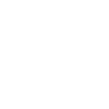
t = 0.00 s
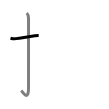
t = 1.50 s
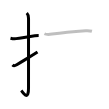
t = 3.25 s
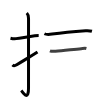
t = 4.75 s
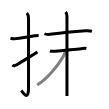
t = 6.50 s
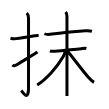
t = 8.00 s

The animated SVG that drew these frames (rendered in a browser with its animation timeline set to each time). Animation: 8 SMIL elements (animate=8); one cycle of 8.00 s.

<svg width="109px" height="109px" viewBox="0 0 px 109px" xmlns="http://www.w3.org/2000/svg" xmlns:xlink="http://www.w3.org/1999/xlink" xml:space="preserve" version="1.1"  baseProfile="full">
<path d="M10.5,38.17c1.88,0.46,3.58,0.74,5.64,0.46c4.82-0.66,11.75-1.89,18.65-2.85c1.3-0.18,2.59-0.27,3.88-0.27" style="fill:none;stroke:black;stroke-width:3;opacity:0">
  <animate attributeType="CSS" attributeName="opacity" from="0" to="1" begin="0s" dur="1s" repeatCount="Indefinite" fill="freeze" />
</path>
<path d="M26.77,13c1.05,1.05,1.76,3,1.76,5.52c0,15.23-0.01,57.96-0.01,69.4c0,14.25-5.82,4.03-7.27,2.5" style="fill:none;stroke:black;stroke-width:3;opacity:0">
  <animate attributeType="CSS" attributeName="opacity" from="0" to="1" begin="1s" dur="1s" repeatCount="Indefinite" fill="freeze" />
</path>
<path d="M12.5,64.93c1.1,1.1,2.07,1.19,4.25-0.18c7-4.38,10.75-6.38,20.75-12.75" style="fill:none;stroke:black;stroke-width:3;opacity:0">
  <animate attributeType="CSS" attributeName="opacity" from="0" to="1" begin="2s" dur="1s" repeatCount="Indefinite" fill="freeze" />
</path>
<path d="M44.43,33.74c2.08,0.95,5.51,0.65,7.7,0.32c9-1.34,25.93-2.85,33.5-3.36c2.3-0.15,4.1-0.09,6.31,0.52" style="fill:none;stroke:black;stroke-width:3;opacity:0">
  <animate attributeType="CSS" attributeName="opacity" from="0" to="1" begin="3s" dur="1s" repeatCount="Indefinite" fill="freeze" />
</path>
<path d="M49.92,50.77c1.69,0.72,3.82,0.5,5.59,0.39c7.26-0.43,18.12-1.9,25.62-2.52c1.64-0.13,3.64-0.59,5.26-0.18" style="fill:none;stroke:black;stroke-width:3;opacity:0">
  <animate attributeType="CSS" attributeName="opacity" from="0" to="1" begin="4s" dur="1s" repeatCount="Indefinite" fill="freeze" />
</path>
<path d="M65.55,12c1.16,1.16,1.4,2.5,1.4,4.11c0,0.68,0.03,50.54,0.02,71.14c0,5.23,0,8.58-0.01,8.75" style="fill:none;stroke:black;stroke-width:3;opacity:0">
  <animate attributeType="CSS" attributeName="opacity" from="0" to="1" begin="5s" dur="1s" repeatCount="Indefinite" fill="freeze" />
</path>
<path d="M65.16,50.8c0,1.7-0.78,3.72-1.92,5.69c-6.28,10.87-17,22.85-26.05,28.45" style="fill:none;stroke:black;stroke-width:3;opacity:0">
  <animate attributeType="CSS" attributeName="opacity" from="0" to="1" begin="6s" dur="1s" repeatCount="Indefinite" fill="freeze" />
</path>
<path d="M67.59,51.31c3.37,3.79,15.05,19.54,21.01,26.21c1.44,1.61,3.27,3.61,5.46,4.81" style="fill:none;stroke:black;stroke-width:3;opacity:0">
  <animate attributeType="CSS" attributeName="opacity" from="0" to="1" begin="7s" dur="1s" repeatCount="Indefinite" fill="freeze" />
</path>
</svg>
